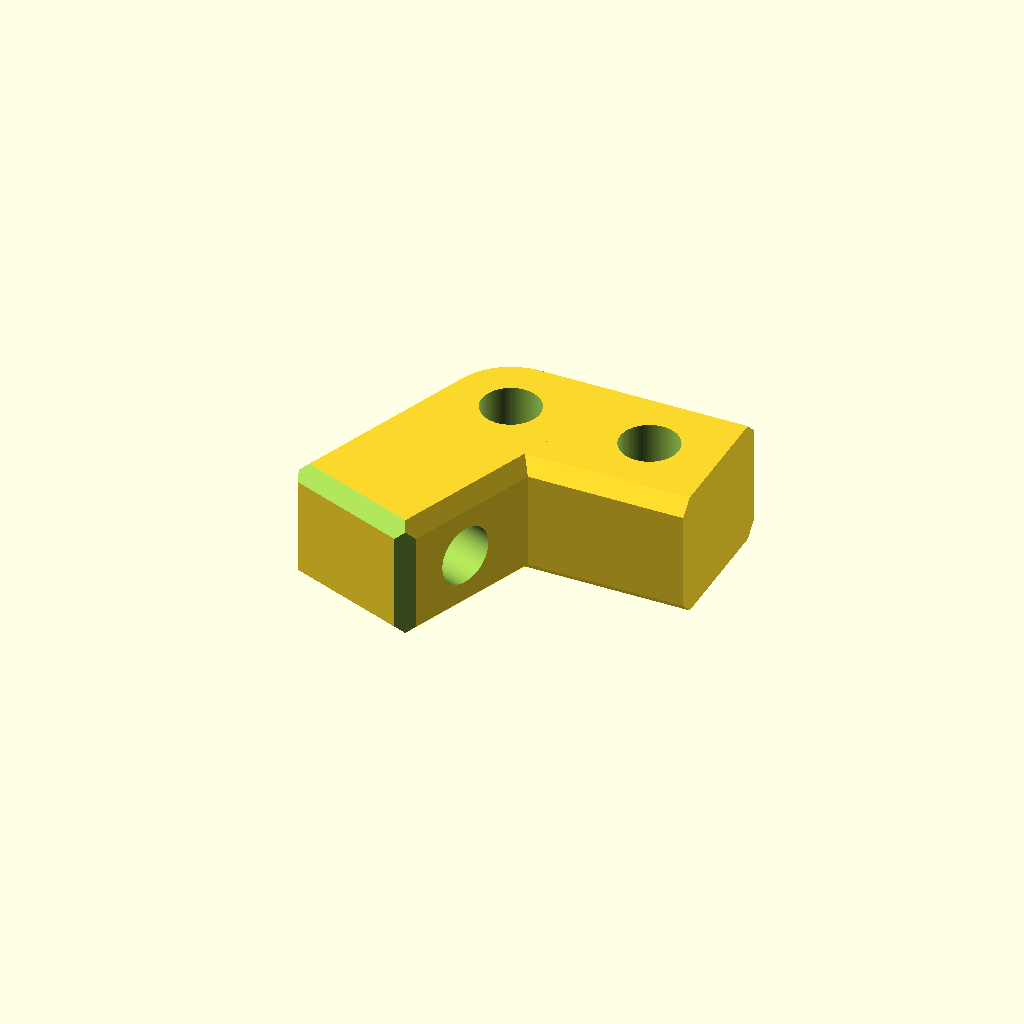
Cell 1: rendered with the file's own defaults.
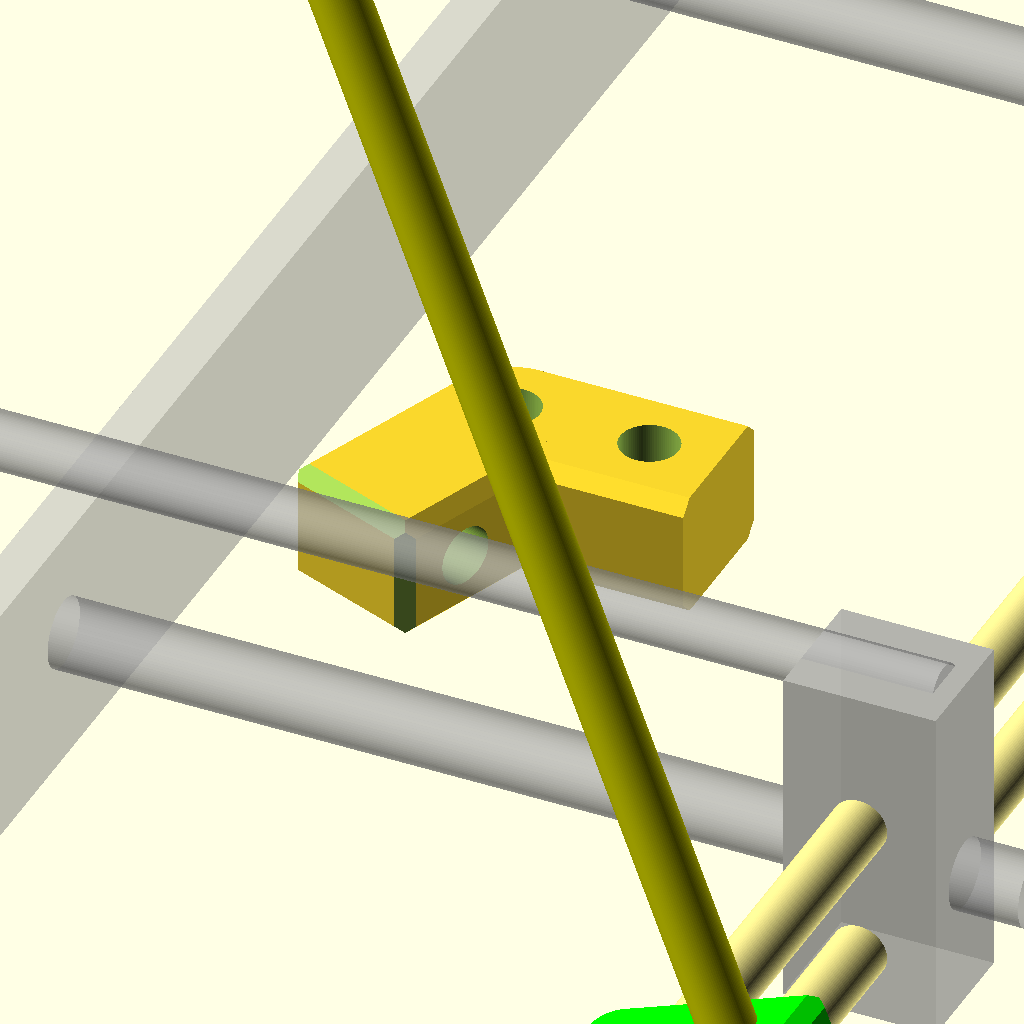
Cell 2: the same model with showAssembly = 1.
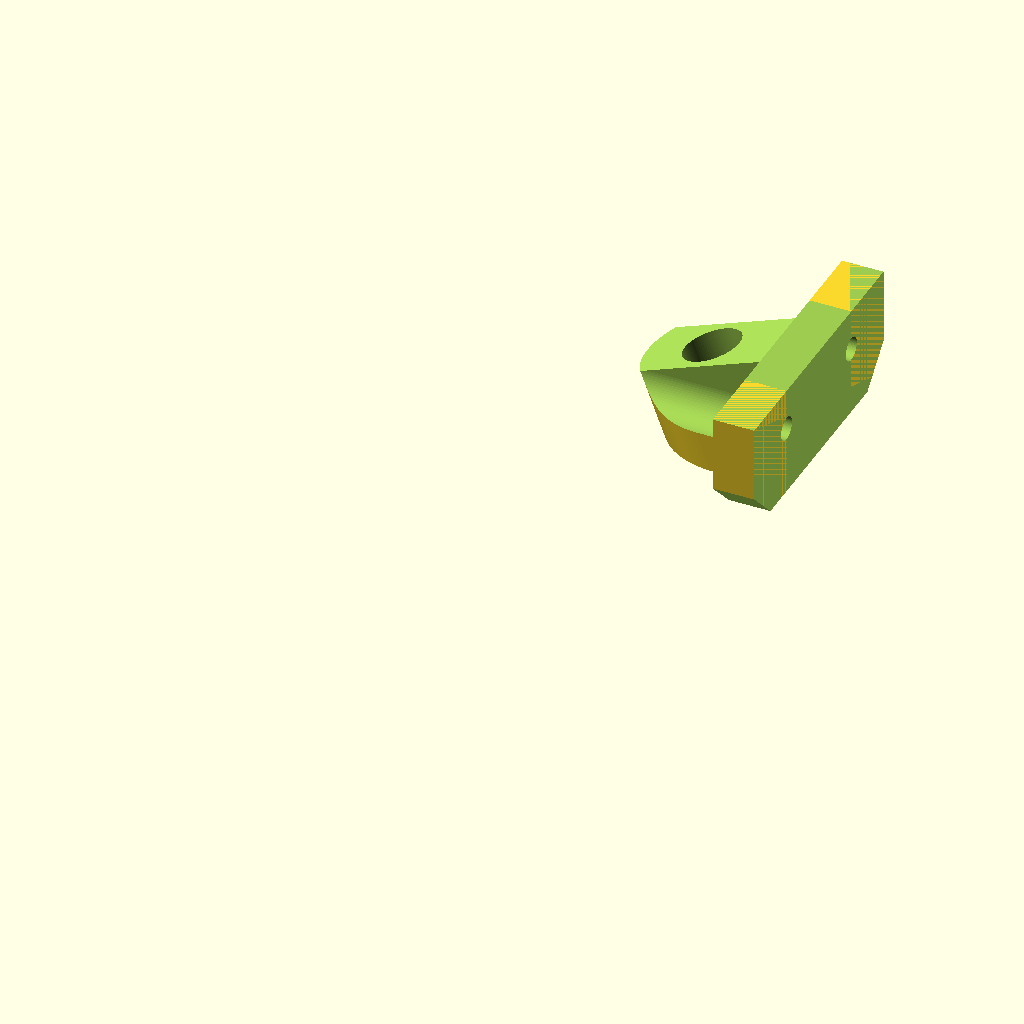
Cell 3: part = "top" (everything else at default).
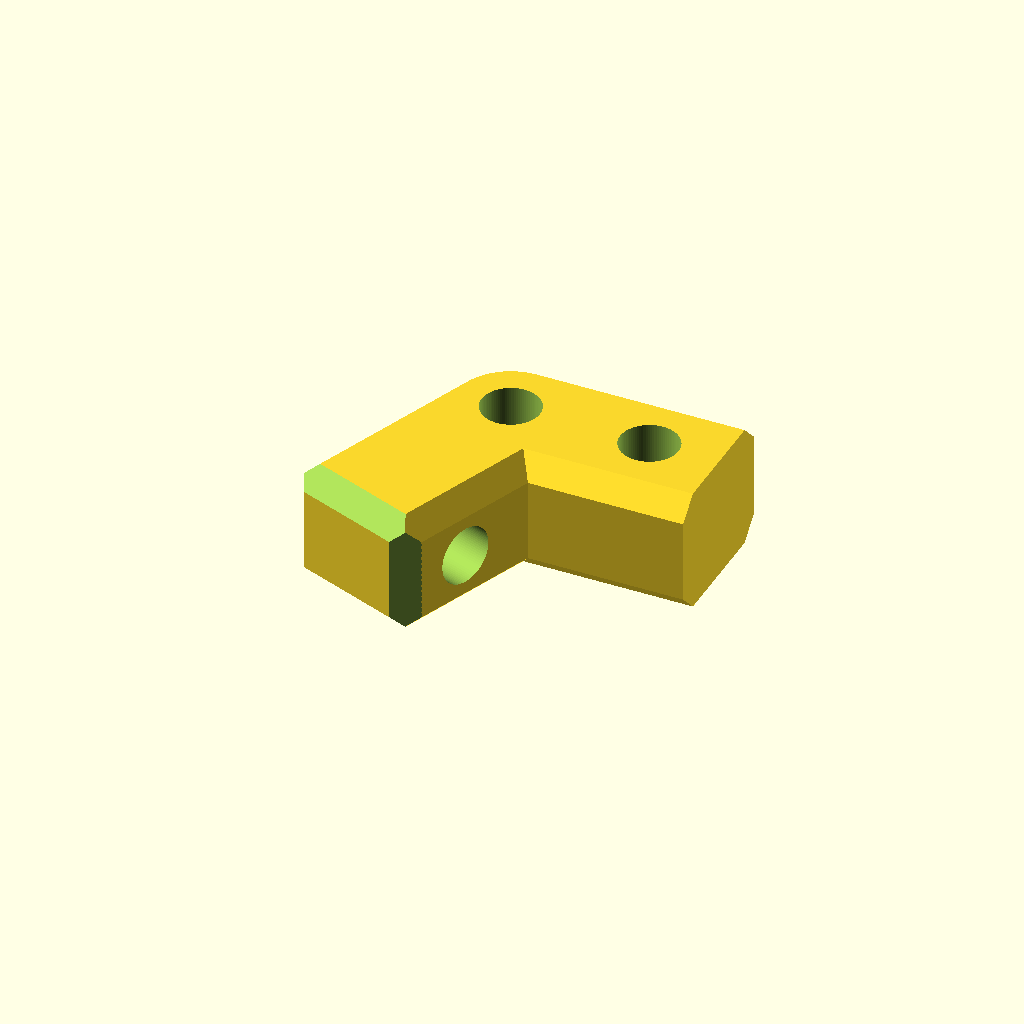
Cell 4: legChamfer = 3 (everything else at default).
All cells are drawn from one camera (rotation 55°, 0°, 25°, orthographic, colour scheme Cornfield), so only the parameter changes between them.
The OpenSCAD source (inputs/thingiverse/files/thing-1428766/files/printer-frame-support.scad):
//Supports for Prusa i3 printer.
//By Jkk79.

//
showAssembly=0;//[1:Yes,0:No]
//
part="leg";//[top:Top holder part,leg:Leg part]

//distance between the aluminium frame and the center of the threaded rods at the end of the Y-axis. Mine is 119mm. Adjust this if yours is something else.
frameDistance=119;
//The diameter of the new threaded support rods, M8 default. You can use a smaller one, larger won't fit, and even M5 would be strong enough.
supportRodDiameter=8;
/*[Leg part]*/
//Cut edges off of the leg part. 0=no cuts, no overhang at corners, easier to print.
legChamfer=2;//[0,1,2,3,4]
/*[Top part]*/
//The thickness of the top holder part. You need to replace the M3 screws with at least this much longer M3 screws.
topHolderThickness=6;
//Cut the top holder corners, 0=no cut.
topHolderCorners=5;
//The alignment the top holder should be printed at. Notice: bottom will be cut differently and different parts are at right angle to the print bed.
topHolderPrintAlign=1;//[1:Upside down,2:Right way up]
//The height of the top holder part.  Set to at least 18 if printing the holder right way up to avoid M8 washer intersecting with M3 nut. Also if your Y-axis's end is considerably farther off from the frame than the default, you may need to increase the value.
topHolderHeight=16;//[16:22]

//Adjust if you think you need to.
washerCutDepth=7;//[5:11]


/*[Settings you shouldn't need to change]*/
//The diameter of the threaded rods at the end of the Y-axis. M8 default, so 8mm. You need to swap these to ones that are 370mm long.
yEndRodDiameter=8;
//the width of the leg part.
legWidth=22;
//The thickness of the leg part.
legThickness=18;
//The lower Y-axis end rod center distance from ground.
holeDistance1=10;
//The upper Y-axis end rod center distance from ground.
holeDistance2=30;
//Height of the frame, should be 370mm.
frameHeight=370;
//Screw size. default is M3.
topHolderScrewSize=3;


/*[Hidden]*/
$fn=90;
//The width of the top holder part. 40. For now changing this only breaks things.
topHolderWidth=40;
//Calculated angle of the new support rod.
angle=atan2(frameHeight-holeDistance2,frameDistance+holeDistance2-holeDistance1-10);
//Calculated length of the new support rod.
supportRodLength=sqrt(pow(frameHeight-holeDistance2,2)+pow(frameDistance+holeDistance2-holeDistance1-10,2))+legWidth;
//convexity setting, just so it's easier to switch. 
conv=8;

echo("The angle of the rods: ",angle);
echo("The new support rods need to be at least ",supportRodLength,"mm long");
echo("would be nice to get an echo support for customizer.");
print_part();




if(showAssembly==1){  
   translate([-60,-185,0])%assembly();
}else{}


module print_part(){
    if(part=="top"){
        if(topHolderPrintAlign==1){
            translate([0,0,topHolderHeight])rotate([0,180,0])topHolder();//align 1
        }
        else{
            translate([0,40,0])rotate([0,90-angle,180])topHolder(); //align 2
        }
    }
    else if(part=="leg"){
        rotate([90,0,-90])leg();
    }
}




module leg(){

    difference(){
        union(){
            translate([legWidth/2,legThickness,holeDistance2])rotate([90,0,0])legBend();
            legPart();
            translate([legWidth/2,0,holeDistance2])rotate([0,angle,0]){
                translate([-legWidth/2,0,legWidth/2-legWidth/2]){
                    difference(){
                        legPart();
                        translate([0,0,-legWidth/2]){
                        translate([-1,legThickness/2,holeDistance2])rotate([0,90,0])cylinder(legWidth+2,supportRodDiameter/2+0.2,supportRodDiameter/2+0.2);
                        translate([0,0,holeDistance2+legWidth/2-legChamfer])rotate([0,-45,0])cube([legChamfer*2,20,legChamfer*2]);
                        translate([legWidth,0,holeDistance2+legWidth/2-legChamfer])rotate([0,-45,0])cube([legChamfer*2,20,legChamfer*2]);
                        translate([0,0,holeDistance2+legWidth/2-legChamfer])rotate([45,0,0])cube([legWidth,legChamfer*2,legChamfer*2]);
                        translate([0,legThickness,holeDistance2+legWidth/2-legChamfer])rotate([45,0,0])cube([legWidth,legChamfer*2,legChamfer*2]);
                        }
                    }
                }
            }
        }
        translate([legWidth/2,legThickness+1,holeDistance1])rotate([90,0,0])cylinder(legThickness+2,yEndRodDiameter/2+0.2,yEndRodDiameter/2+0.2);
        translate([legWidth/2,legThickness+1,holeDistance2])rotate([90,0,0])cylinder(legThickness+2,yEndRodDiameter/2+0.2,yEndRodDiameter/2+0.2);
    }
    //translate([legWidth,20,30-tan(angle/2)*legWidth/2])rotate([90,0,0])cylinder(30,2,2); //inner bend intersection.
}

module legPart(){
    linear_extrude(height=holeDistance2,convexity=conv)polygon(points=[[legChamfer,0],[legWidth-legChamfer,0],[legWidth,legChamfer],[legWidth,legThickness-legChamfer],[legWidth-legChamfer,legThickness],[legChamfer,legThickness],[0,legThickness-legChamfer],[0,legChamfer]]);
}
    
module legBend(){    
    difference(){
        rotate_extrude(convexity=conv)polygon(points=[[0,0],[(legWidth/2)-legChamfer,0],[legWidth/2,legChamfer],[legWidth/2,legThickness-legChamfer],[legWidth/2-legChamfer,legThickness],[0,legThickness]]);
    }
}


module topHolder(){

    union(){
        difference(){
            union(){
                //hull(){
                    difference(){
                        cube([topHolderThickness,topHolderWidth,topHolderHeight]);
                        translate([-1,0,topHolderHeight-topHolderCorners])rotate([45,0,0])cube([20,20,20]);   
                        translate([0,topHolderWidth,0])mirror([0,1,0])translate([-1,0,topHolderHeight-topHolderCorners])rotate([45,0,0])cube([20,20,20]);   

            }
                    translate([0,20,topHolderHeight])mirror([0,0,1])hull(){
                    rotate([0,90-angle,0])translate([10,0,0])cylinder(25,10,10);
                    rotate([0,0,0])translate([0,0,0])cylinder(25,10,10);
                    }
               // }//hull
            }
            translate([0,20,topHolderHeight])mirror([0,0,1])rotate([0,90-angle,0])translate([10,0,-5])cylinder(30,supportRodDiameter/2+0.2,supportRodDiameter/2+0.2);             
            translate([0,20,topHolderHeight])mirror([0,0,1])rotate([0,90-angle,0])translate([10,0,0])cylinder(washerCutDepth,9.2,9.2);
                
            translate([-1,10,topHolderHeight-10])rotate([0,90,0])cylinder(20,topHolderScrewSize/2+0.2,topHolderScrewSize/2+0.2);
            translate([-1,30,topHolderHeight-10])rotate([0,90,0])cylinder(20,topHolderScrewSize/2+0.2,topHolderScrewSize/2+0.2);
            hull(){
                translate([topHolderThickness,10,topHolderHeight-10])rotate([0,90,0])cylinder(20,topHolderScrewSize+1.5,topHolderScrewSize+1.5);
                translate([topHolderThickness,10,0])rotate([0,90,0])cylinder(20,topHolderScrewSize+1.5,topHolderScrewSize+1.5);
                translate([topHolderThickness,0,topHolderHeight-10])rotate([0,90,0])cylinder(20,topHolderScrewSize+1.5,topHolderScrewSize+1.5);
                translate([topHolderThickness,0,0])rotate([0,90,0])cylinder(20,topHolderScrewSize+1.5,topHolderScrewSize+1.5);
                
            }
            hull(){
                translate([topHolderThickness,30,topHolderHeight-10])rotate([0,90,0])cylinder(20,topHolderScrewSize+1.5,topHolderScrewSize+1.5);
                translate([topHolderThickness,30,0])rotate([0,90,0])cylinder(20,topHolderScrewSize+1.5,topHolderScrewSize+1.5);
                translate([topHolderThickness,40,topHolderHeight-10])rotate([0,90,0])cylinder(20,topHolderScrewSize+1.5,topHolderScrewSize+1.5);
                translate([topHolderThickness,40,0])rotate([0,90,0])cylinder(20,topHolderScrewSize+1.5,topHolderScrewSize+1.5);
            }
           
           if(topHolderPrintAlign==1){
               translate([topHolderThickness,-1,0])rotate([0,-90+angle,0])mirror([0,0,1])cube([40,topHolderWidth+2,40]);//bottom cutter
              translate([-1,0,-20])rotate([0,0,0])cube([40,topHolderWidth,20]);//bottom cutter 2
            }
            else{
               translate([0,-1,0])rotate([0,-90+angle,0])mirror([0,0,1])translate([-5,0,0])cube([40,topHolderWidth+2,40]); //alternative bottom cutter
            }

            translate([-10,0,topHolderHeight])rotate([0,0,0])cube([40,40,20]);//top cutter
            
            translate([-40,0,-20])rotate([0,0,0])cube([40,40,60]);//back cutter
            

        }
    }
}


module assembly(){
    color("lime")translate([0,0,frameHeight-topHolderHeight])rotate([0,0,0])topHolder();
    color("lime")translate([0,370-topHolderWidth,frameHeight-topHolderHeight])rotate([0,0,0])topHolder();
    color("lime")translate([frameDistance-legWidth/2,topHolderWidth/2-legThickness/2,0])rotate([0,0,0])leg(); 
    color("lime")translate([frameDistance-legWidth/2,370-topHolderWidth/2-legThickness/2,0])rotate([0,0,0])leg();

    %difference(){
        translate([-6,0,0])cube([6,370,frameHeight]);
        translate([-7,55,35])cube([8,370-55-55,frameHeight-40-35]);
        }
    color("yellow")translate([0,topHolderWidth/2,frameHeight])mirror([0,0,0])rotate([0,90+angle,0])translate([-10,0,0])cylinder(supportRodLength,supportRodDiameter/2 ,supportRodDiameter/2);
    color("yellow")translate([0,370-topHolderWidth/2,frameHeight])mirror([0,0,0])rotate([0,90+angle,0])translate([-10,0,0])cylinder(supportRodLength,4,4); //m8 rod
    color("khaki")translate([frameDistance,0,holeDistance1])rotate([-90,0,0])cylinder(370,yEndRodDiameter/2,yEndRodDiameter/2);
    color("khaki")translate([frameDistance,0,holeDistance2])rotate([-90,0,0])cylinder(370,yEndRodDiameter/2,yEndRodDiameter/2);
    %translate([frameDistance-legWidth/2,100-legThickness/2,0])cube([legWidth,legThickness,50]);
    %translate([frameDistance-legWidth/2,370-100-legThickness/2,0])cube([legWidth,legThickness,50]);
    
    %translate([frameDistance-335-legWidth/2,100-legThickness/2,0])cube([legWidth,legThickness,50]);
    %translate([frameDistance-335-legWidth/2,370-100-legThickness/2,0])cube([legWidth,legThickness,50]);
    %translate([frameDistance-335,82.5,holeDistance1])rotate([-90,0,0])cylinder(205,4,4);
    %translate([frameDistance-335,82.5,holeDistance2])rotate([-90,0,0])cylinder(205,4,4);
        
    %translate([frameDistance+21,100,holeDistance2-holeDistance1])rotate([0,-90,0])cylinder(380,5,5);
    %translate([frameDistance+21,370-100,holeDistance2-holeDistance1])rotate([0,-90,0])cylinder(380,5,5);
        
    %translate([frameDistance+8,100,48])rotate([0,-90,0])cylinder(350,4,4);
    %translate([frameDistance+8,370-100,48])rotate([0,-90,0])cylinder(350,4,4);
        
}
Parameter table extracted from the source (name, type, default, range or options):
showAssembly: number, default 0, options 1, 0
part: string, default "leg", options "top", "leg"
frameDistance: number, default 119
supportRodDiameter: number, default 8
legChamfer: number, default 2, options 0, 1, 2, 3, 4
topHolderThickness: number, default 6
topHolderCorners: number, default 5
topHolderPrintAlign: number, default 1, options 1, 2
topHolderHeight: number, default 16, range 16 to 22
washerCutDepth: number, default 7, range 5 to 11
yEndRodDiameter: number, default 8
legWidth: number, default 22
legThickness: number, default 18
holeDistance1: number, default 10
holeDistance2: number, default 30
frameHeight: number, default 370
topHolderScrewSize: number, default 3
